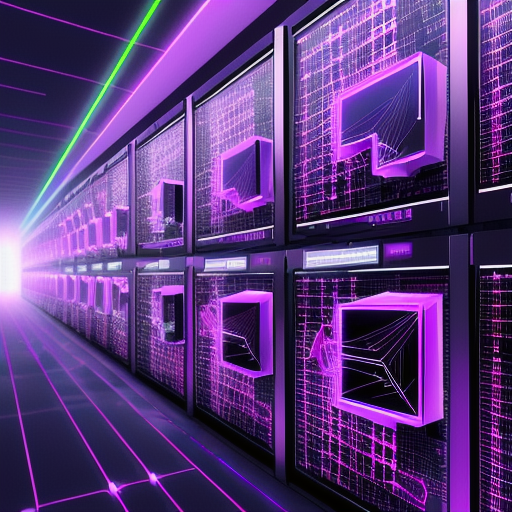
Generation parameters embedded in this image by AUTOMATIC1111 Stable Diffusion web UI or a fork of it (Forge, ...) (PNG 'parameters' text chunk):
cryptography, digital art, modern, photorealistic, blockchain, connected blocks, crypto currency, bitcoin, connected, computers, servers, internet, purple, soft glow
Steps: 20, Sampler: DPM++ 2M Karras, CFG scale: 8, Seed: 1104080993, Size: 512x512, Model hash: 81086e2b3f, Model: Realistic_Vision_V2.0, Version: v1.7.0